Run: headless pygame with SDL's dummy video driver; simulated clock (each Clock.tick advances the game by its frame time, no real sleeping); random seed 0; keys injected as events and as key.get_pressed() state; mouse plan: one left click at the window centre at the start of phase 2, then a move to the lower-right quarter at the start of phase 3.
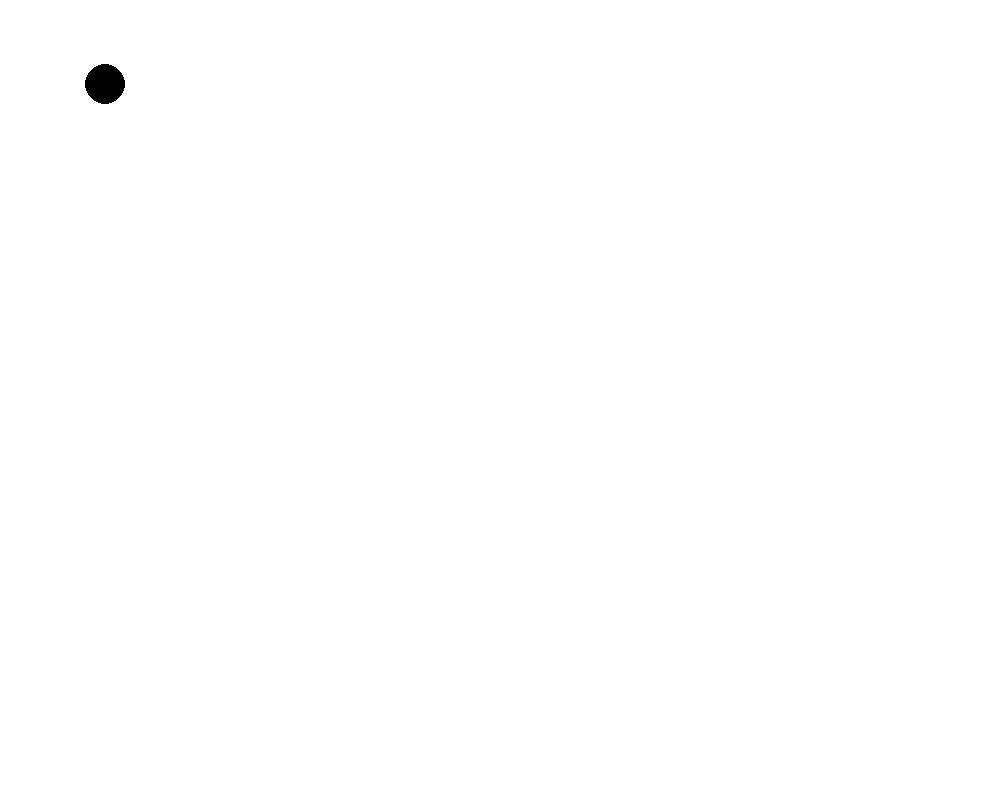
Frame 1 of 4 · flips 1–60 · no input
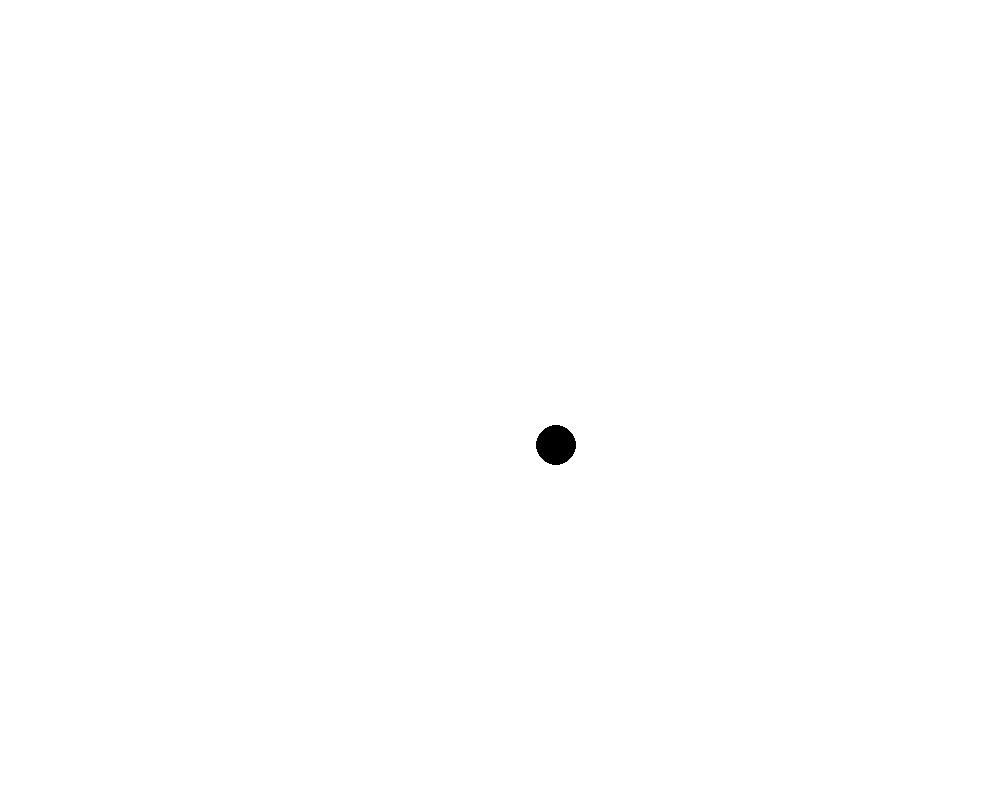
Frame 2 of 4 · flips 61–180 · clicked the window centre · tapped SPACE, RETURN · held RIGHT (→), D
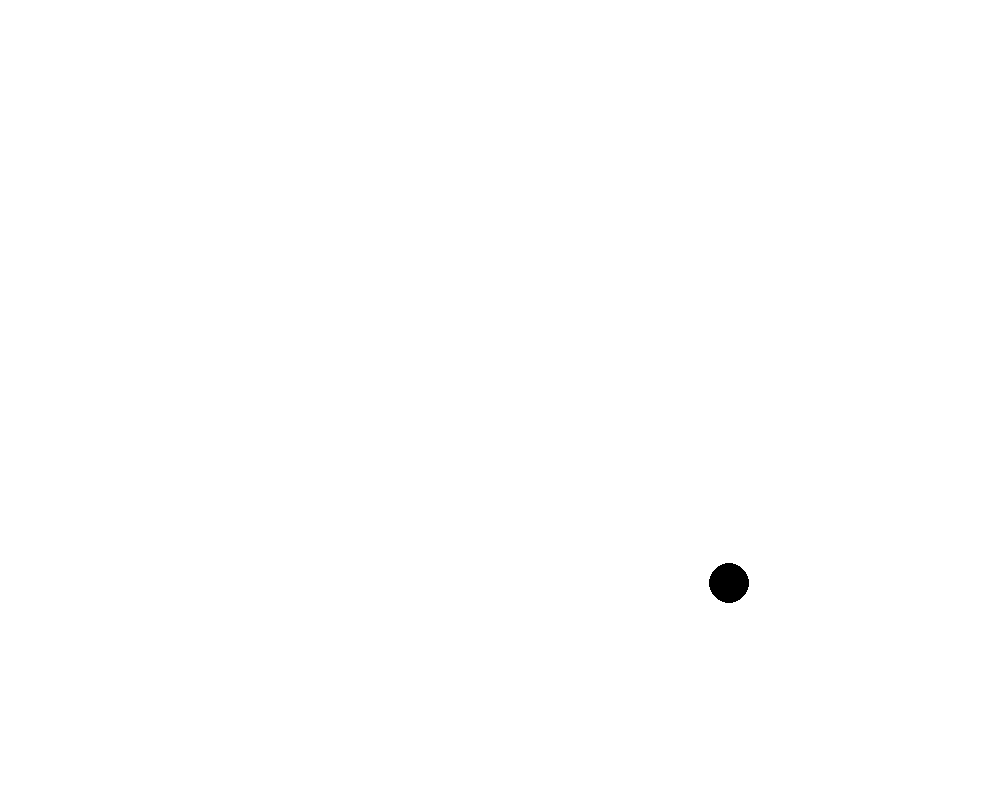
Frame 3 of 4 · flips 181–300 · moved the mouse to the lower-right quarter · held DOWN (↓), S
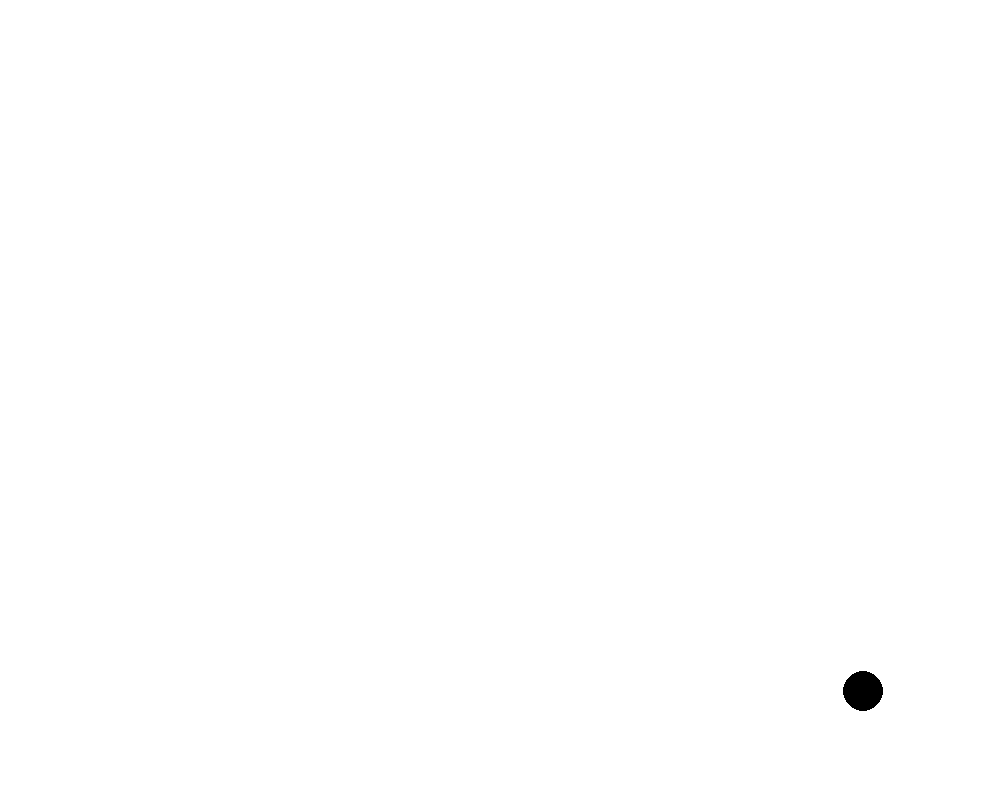
Frame 4 of 4 · flips 301–420 · held LEFT (←), A, UP (↑), W

The pygame program that drew these frames:

import random
import pygame


class Mover:
    position: pygame.Vector2
    velocity: pygame.Vector2
    width: int
    height: int
    max_velocity: float

    def __init__(
        self,
        width: int,
        height: int,
    ) -> None:
        self.width = width
        self.height = height
        self.max_velocity = 10.0

        self.position = pygame.Vector2(width // 2, height // 2)
        self.velocity = pygame.Vector2(0, 0)

    def update(self) -> None:
        mouse_position = pygame.Vector2(*pygame.mouse.get_pos())
        acceleration_dir = (mouse_position - self.position).normalize()
        self.velocity += acceleration_dir * 0.5
        self.velocity = self.velocity.clamp_magnitude(0, self.max_velocity)
        self.position += self.velocity

    def show(self, surface: pygame.Surface) -> None:
        pygame.draw.circle(
            surface=surface,
            color=(0, 0, 0),
            center=(self.position.x, self.position.y),
            radius=20,
            width=0,
        )


def main() -> None:
    pygame.init()
    display_width = 1000
    display_height = 800
    screen = pygame.display.set_mode((display_width, display_height))
    clock = pygame.time.Clock()

    mover = Mover(display_width, display_height)

    while True:
        for event in pygame.event.get():
            if event.type == pygame.QUIT:
                return

        screen.fill((255, 255, 255))

        mover.update()
        mover.show(screen)

        pygame.display.update()
        clock.tick(60)


if __name__ == "__main__":
    main()
